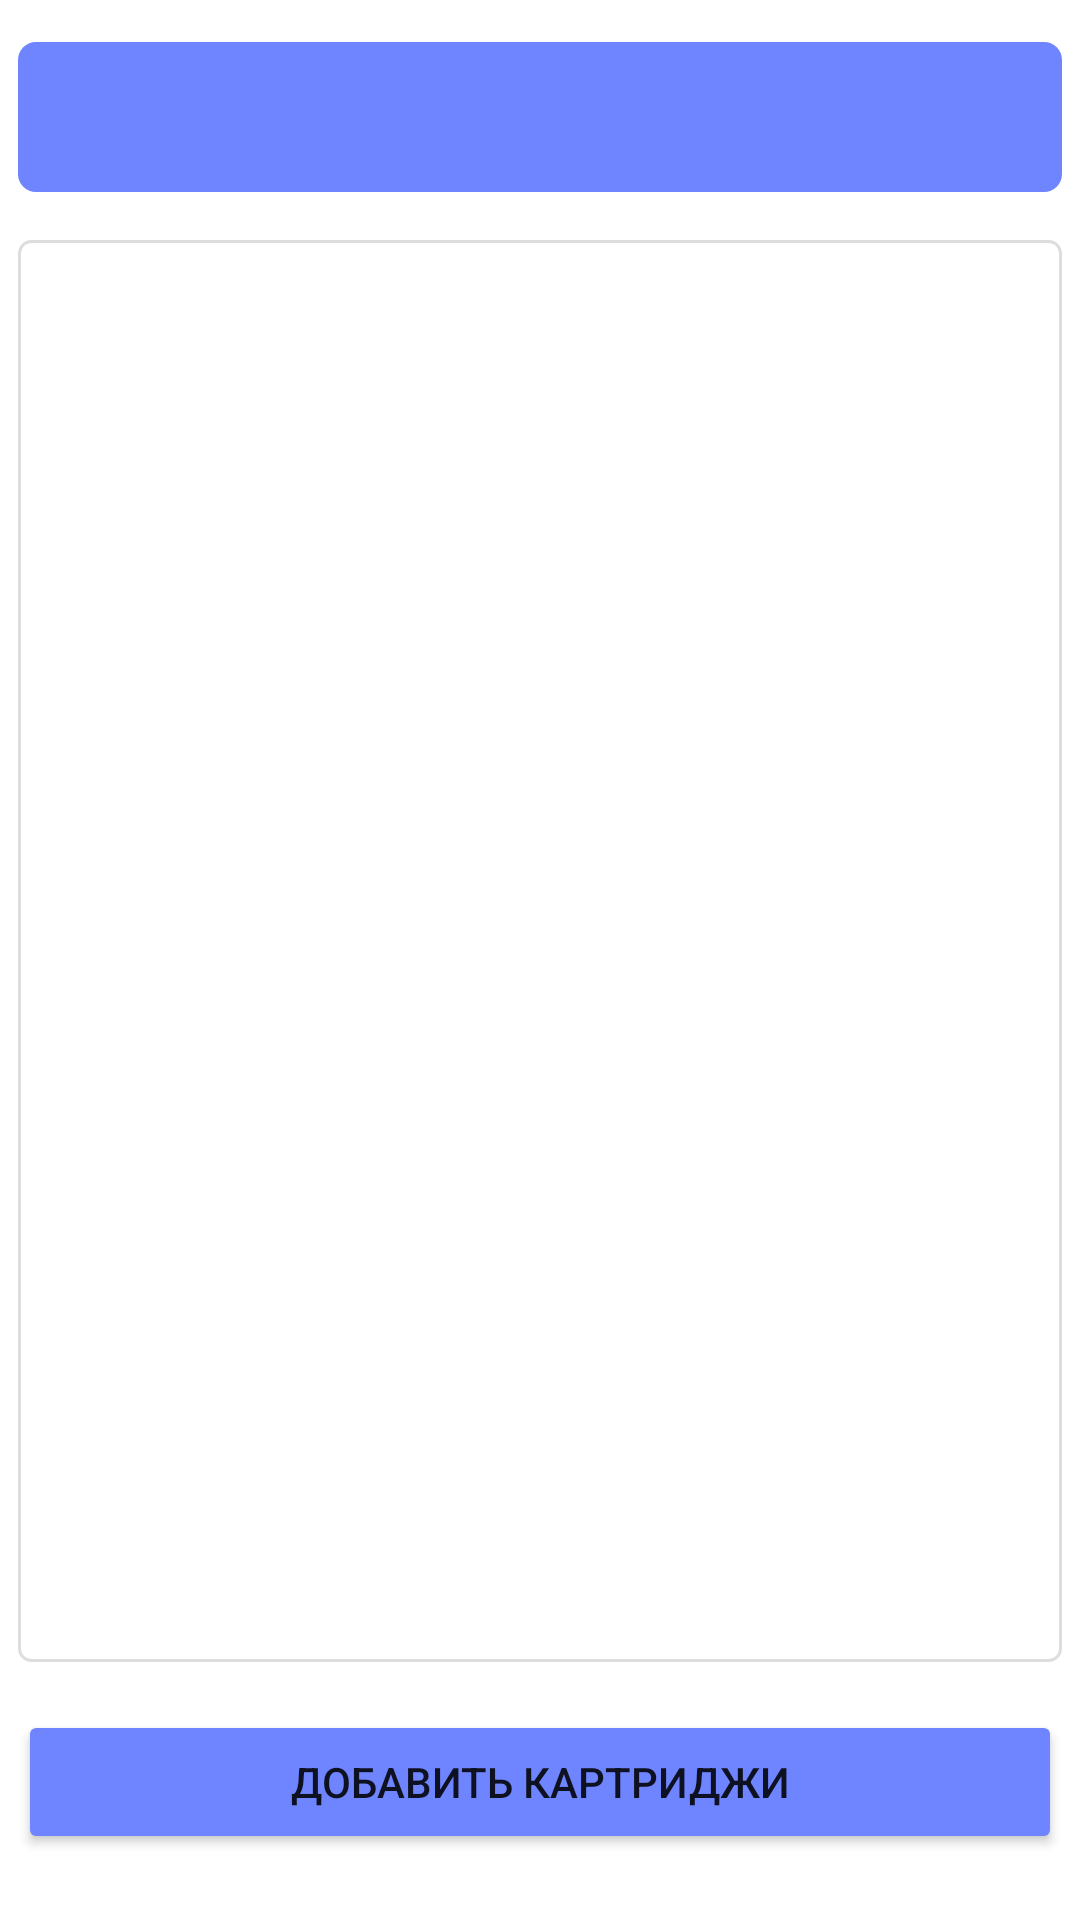

Reconstruct the res/layout file that produces this screen, plus the resources it refers to.
<!-- AndroidManifest.xml: application theme Theme.CartridgeManagement -->
<!-- res/layout/new_cartridge.xml -->
<?xml version="1.0" encoding="utf-8"?>
<androidx.constraintlayout.widget.ConstraintLayout
    xmlns:android="http://schemas.android.com/apk/res/android"
    xmlns:app="http://schemas.android.com/apk/res-auto"
    xmlns:tools="http://schemas.android.com/tools"
    android:layout_width="match_parent"
    android:layout_height="match_parent"
    android:padding="6dp"
    tools:context=".ui.new_cartridge.NewCartridgeFragment">

    
    <Spinner
        android:id="@+id/cartridgeSelect"
        android:layout_width="0dp"
        android:layout_height="wrap_content"
        android:minHeight="50dp"
        android:layout_marginTop="8dp"
        android:background="@drawable/custom_edittext_auth"
        android:paddingHorizontal="10dp"
        android:textColor="#EDE8E8"
        android:textColorHint="#EDE8E8"
        app:layout_constraintEnd_toEndOf="parent"
        app:layout_constraintStart_toStartOf="parent"
        app:layout_constraintTop_toTopOf="parent" />

    
    <androidx.recyclerview.widget.RecyclerView
        android:id="@+id/recyclerViewAddCartridge"
        android:layout_width="0dp"
        android:layout_height="0dp"
        android:layout_marginTop="16dp"
        android:layout_marginBottom="16dp"
        android:background="@drawable/custom_rec_view_add_cartridge"
        app:layout_constraintBottom_toTopOf="@+id/btnAddCartridge"
        app:layout_constraintEnd_toEndOf="parent"
        app:layout_constraintStart_toStartOf="parent"
        app:layout_constraintTop_toBottomOf="@+id/cartridgeSelect" />

    
    <Button
        android:id="@+id/btnAddCartridge"
        android:layout_width="0dp"
        android:layout_height="wrap_content"
        android:layout_marginBottom="16dp"
        android:backgroundTint="#6F85FF"
        android:text="@string/btn_add_cartridge"
        app:layout_constraintBottom_toBottomOf="parent"
        app:layout_constraintEnd_toEndOf="parent"
        app:layout_constraintStart_toStartOf="parent" />

</androidx.constraintlayout.widget.ConstraintLayout>
<!-- resources referenced by this layout -->
<resources>
  <!-- drawable custom_edittext_auth (drawable) -->
  <?xml version="1.0" encoding="utf-8"?>
  <shape xmlns:android="http://schemas.android.com/apk/res/android">
      <solid android:color="#6F85FF" />
      <corners android:radius="6dp" />
  </shape>
  <!-- drawable custom_rec_view_add_cartridge (drawable) -->
  <?xml version="1.0" encoding="utf-8"?>
  <shape xmlns:android="http://schemas.android.com/apk/res/android" >
      <solid android:color="@android:color/transparent"/>
      <stroke android:width="1dp" android:color="#22000000" />
      <corners android:radius="4dp" />
  </shape>
  <string name="btn_add_cartridge">Добавить картриджи</string>
  <style name="Theme.CartridgeManagement" parent="Theme.MaterialComponents.DayNight.DarkActionBar">
          
          <item name="colorPrimary">@color/purple_500</item>
          <item name="colorPrimaryVariant">@color/purple_700</item>
          <item name="colorOnPrimary">@color/white</item>
          <item name="colorPrimaryDark">@color/soft_blue</item>
          
          <item name="colorSecondary">@color/teal_200</item>
          <item name="colorSecondaryVariant">@color/teal_700</item>
          <item name="colorOnSecondary">@color/black</item>
          
          <item name="android:statusBarColor">?attr/colorPrimaryVariant</item>
          
          <item name="android:windowBackground">?attr/colorOnPrimary</item>
      </style>
  <color name="purple_500">#FF6200EE</color>
  <color name="purple_700">#FF3700B3</color>
  <color name="white">#FFFFFFFF</color>
  <color name="soft_blue">#6F85FF</color>
  <color name="teal_200">#FF03DAC5</color>
  <color name="teal_700">#FF018786</color>
  <color name="black">#FF000000</color>
</resources>
